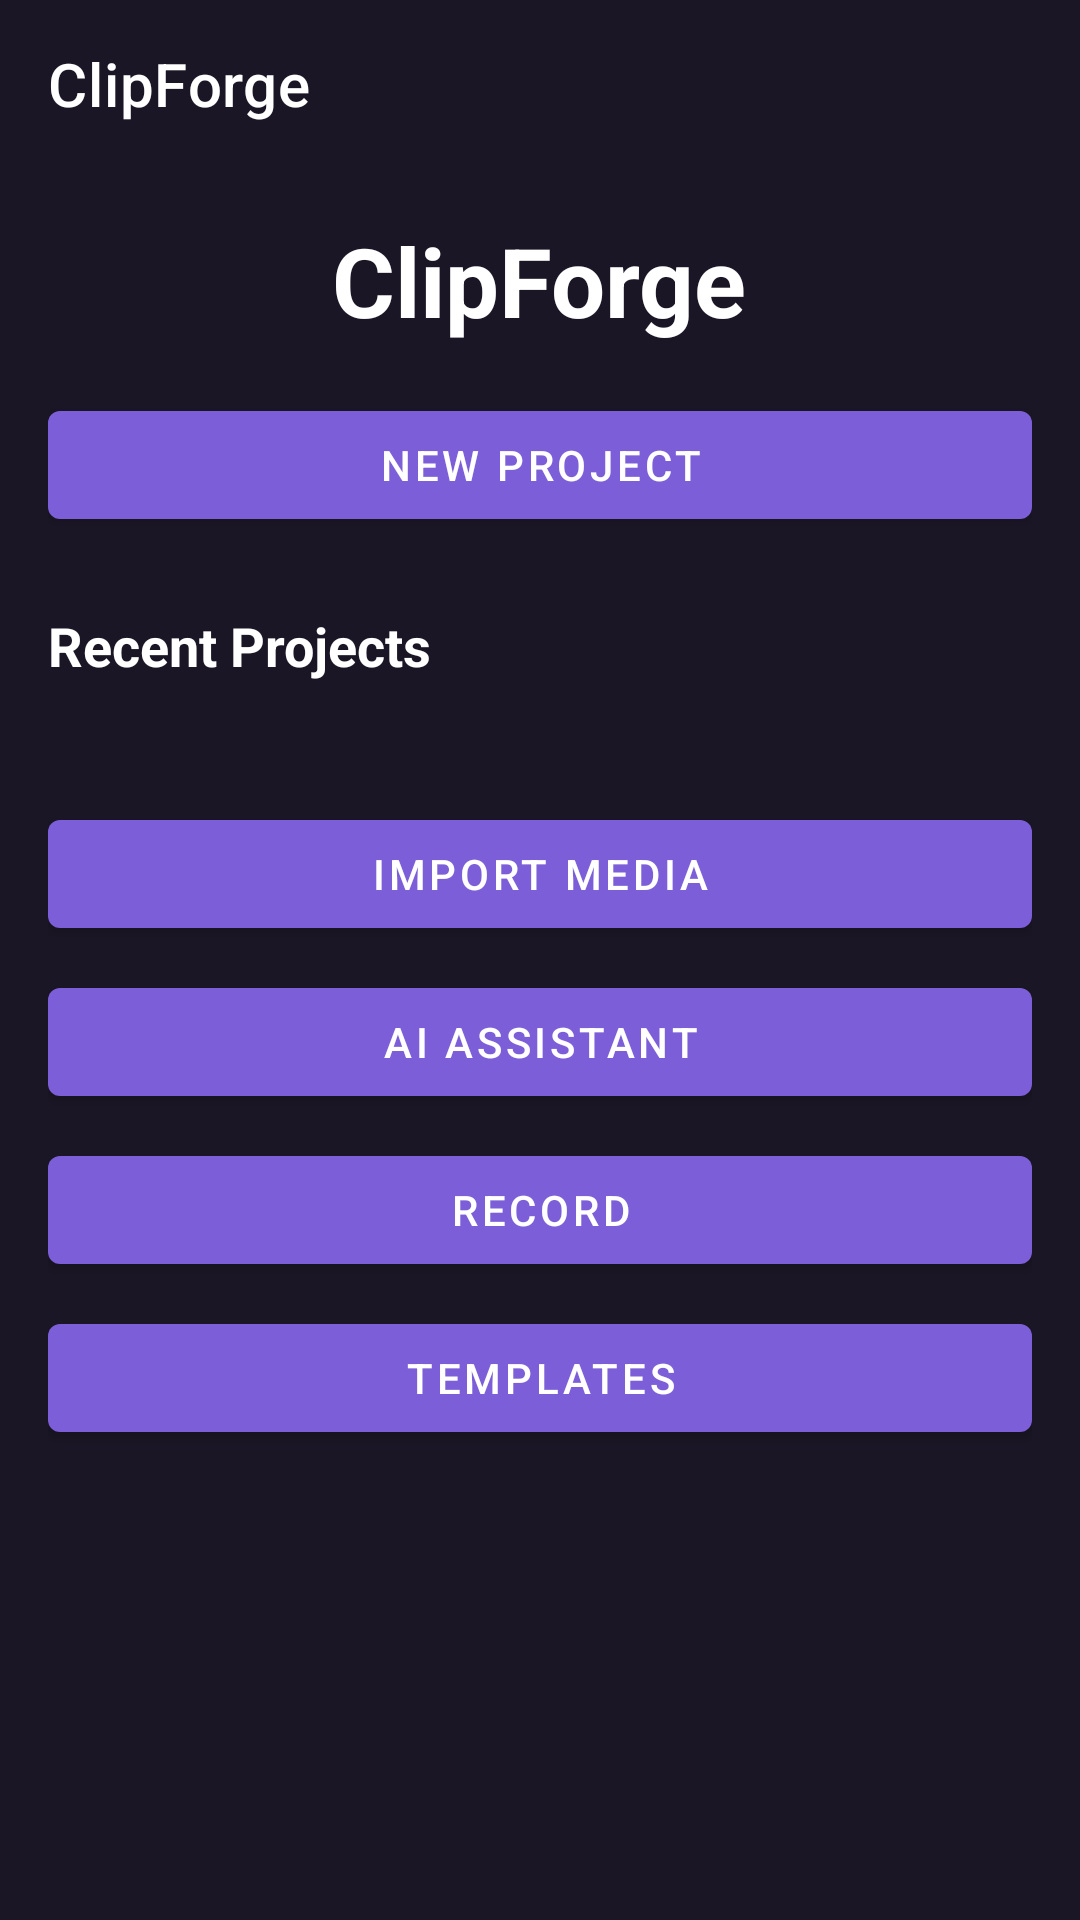

This screen was rendered from an Android layout file. Write that file and the resources it references.
<!-- AndroidManifest.xml: application theme Theme.ClipForge -->
<!-- res/layout/fragment_main.xml -->
<?xml version="1.0" encoding="utf-8"?>
<LinearLayout xmlns:android="http://schemas.android.com/apk/res/android"
    xmlns:app="http://schemas.android.com/apk/res-auto"
    android:layout_width="match_parent"
    android:layout_height="match_parent"
    android:orientation="vertical"
    android:background="@color/background_dark">

    <com.google.android.material.appbar.AppBarLayout
        android:layout_width="match_parent"
        android:layout_height="wrap_content"
        android:background="@color/background_dark"
        app:elevation="4dp">

        <androidx.appcompat.widget.Toolbar
            android:id="@+id/toolbar"
            android:layout_width="match_parent"
            android:layout_height="56dp"
            android:background="@color/background_dark"
            app:title="ClipForge"
            app:titleTextColor="@color/text_primary" />

    </com.google.android.material.appbar.AppBarLayout>

    <ScrollView
        android:layout_width="match_parent"
        android:layout_height="0dp"
        android:layout_weight="1"
        android:background="@color/background_dark">

        <LinearLayout
            android:layout_width="match_parent"
            android:layout_height="wrap_content"
            android:orientation="vertical"
            android:padding="16dp">

            <TextView
                android:layout_width="wrap_content"
                android:layout_height="wrap_content"
                android:text="ClipForge"
                android:textSize="32sp"
                android:textColor="@color/text_primary"
                android:textStyle="bold"
                android:layout_gravity="center"
                android:layout_marginBottom="16dp" />

            <com.google.android.material.button.MaterialButton
                android:id="@+id/btnNewProject"
                android:layout_width="match_parent"
                android:layout_height="48dp"
                android:text="New Project"
                app:backgroundTint="@color/brand_purple"
                android:layout_marginBottom="24dp" />

            <TextView
                android:layout_width="match_parent"
                android:layout_height="wrap_content"
                android:text="Recent Projects"
                android:textSize="18sp"
                android:textColor="@color/text_primary"
                android:textStyle="bold"
                android:layout_marginBottom="16dp" />

            <androidx.recyclerview.widget.RecyclerView
                android:id="@+id/recentProjects"
                android:layout_width="match_parent"
                android:layout_height="wrap_content"
                android:layout_marginBottom="24dp" />

            <com.google.android.material.button.MaterialButton
                android:id="@+id/btnImport"
                android:layout_width="match_parent"
                android:layout_height="48dp"
                android:text="Import Media"
                app:backgroundTint="@color/brand_purple"
                android:layout_marginBottom="8dp" />

            <com.google.android.material.button.MaterialButton
                android:id="@+id/btnAI"
                android:layout_width="match_parent"
                android:layout_height="48dp"
                android:text="AI Assistant"
                app:backgroundTint="@color/brand_purple"
                android:layout_marginBottom="8dp" />

            <com.google.android.material.button.MaterialButton
                android:id="@+id/btnRecord"
                android:layout_width="match_parent"
                android:layout_height="48dp"
                android:text="Record"
                app:backgroundTint="@color/brand_purple"
                android:layout_marginBottom="8dp" />

            <com.google.android.material.button.MaterialButton
                android:id="@+id/btnTemplates"
                android:layout_width="match_parent"
                android:layout_height="48dp"
                android:text="Templates"
                app:backgroundTint="@color/brand_purple"
                android:layout_marginBottom="16dp" />

            <TextView
                android:id="@+id/projectStats"
                android:layout_width="match_parent"
                android:layout_height="wrap_content"
                android:text=""
                android:textColor="@color/text_secondary"
                android:textSize="12sp"
                android:gravity="center"
                android:layout_marginTop="16dp" />

        </LinearLayout>

    </ScrollView>

</LinearLayout>
<!-- resources referenced by this layout -->
<resources>
  <color name="background_dark">#1A1625</color>
  <color name="brand_purple">#7C5FD8</color>
  <color name="text_primary">#FFFFFF</color>
  <color name="text_secondary">#999999</color>
  <style name="Theme.ClipForge" parent="Theme.MaterialComponents.DayNight.NoActionBar">
          
          <item name="colorPrimary">@color/brand_purple</item>
          <item name="colorOnPrimary">@color/text_primary</item>
          
          <item name="colorSecondary">@color/brand_purple_light</item>
          <item name="colorOnSecondary">@color/background_dark</item>
          
          <item name="android:statusBarColor">@color/background_darker</item>
          
          <item name="android:colorBackground">@color/background_dark</item>
          <item name="colorOnBackground">@color/text_primary</item>
          <item name="colorSurface">@color/surface_dark</item>
          <item name="colorOnSurface">@color/text_primary</item>
          
      </style>
  <color name="brand_purple_light">#8B7DE8</color>
  <color name="background_darker">#0F0B15</color>
  <color name="surface_dark">#2D2438</color>
</resources>
